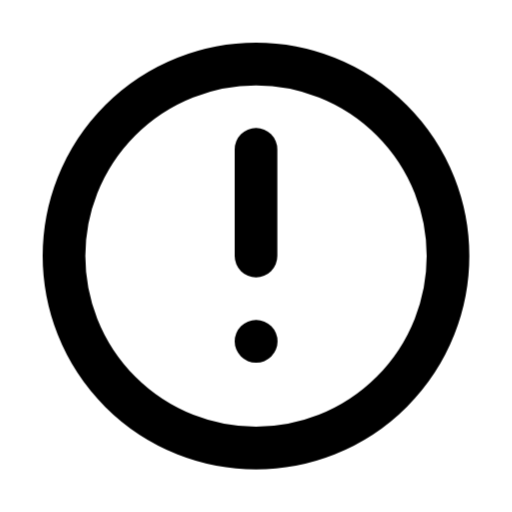
t = 0.00 s
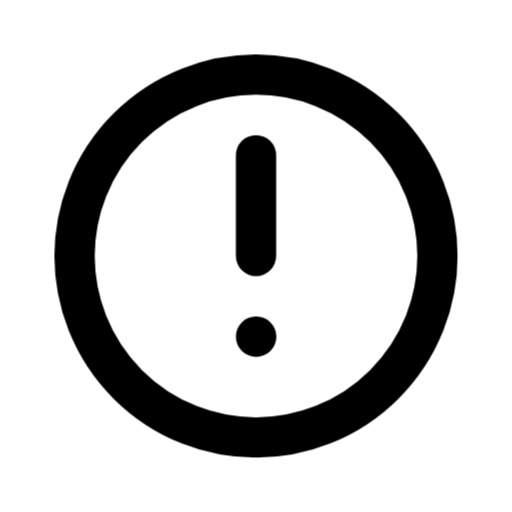
t = 0.42 s
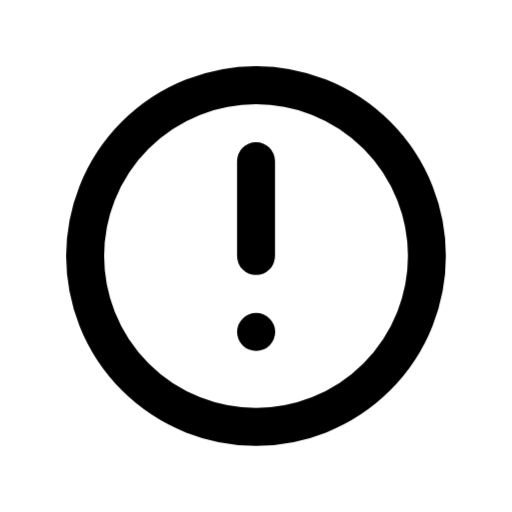
t = 0.84 s
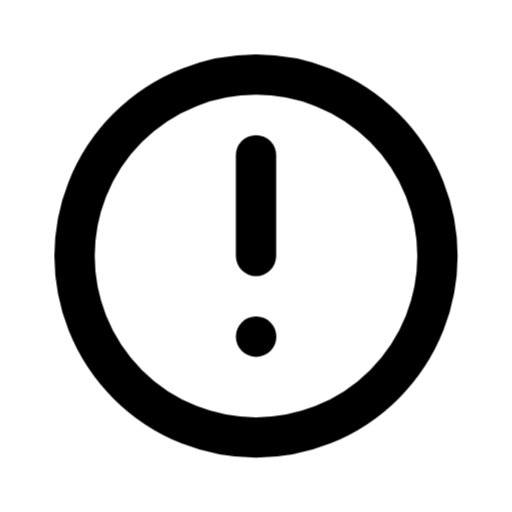
t = 1.33 s
t = 1.82 s: frame unchanged from t = 0.00 s, image omitted
t = 2.31 s: frame unchanged from t = 0.00 s, image omitted

The animated SVG that drew these frames (rendered in a browser with its animation timeline set to each time). Animation: 1 CSS @keyframes rule; one cycle of 2.80 s, repeats indefinitely.

<svg xmlns="http://www.w3.org/2000/svg" width="24" height="24" fill="none" stroke="currentColor" stroke-linecap="round" stroke-linejoin="round" stroke-width="2" viewBox="0 0 24 24">
    <style>
        @keyframes ira-alert-circle {
            0%, 65%, 100% { transform: none; }
            30% { transform: scale(.89); }
        }
        @media (prefers-reduced-motion: no-preference) {
            [data-ira-motion="alert-circle"] {
                transform-origin: 12px 12px;
                animation: ira-alert-circle 2.8s ease-in-out infinite;
            }
        }
    </style>
    <g data-ira-motion="alert-circle">
        <circle cx="12" cy="12" r="9"/>
        <path d="M12 7v5m0 4h.01"/>
    </g>
</svg>
